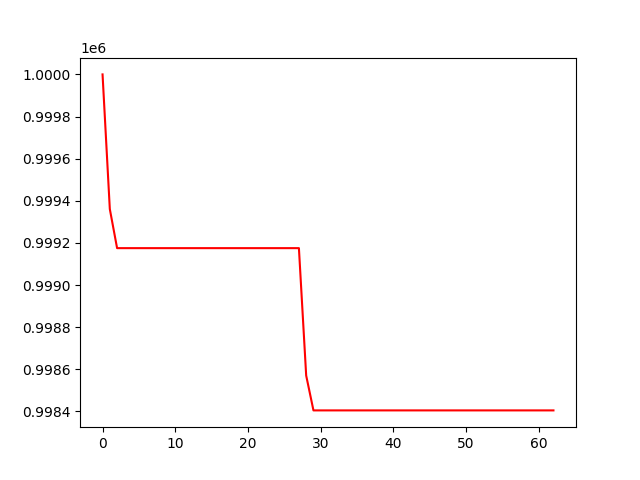

Source data for this figure (header and first rows):
, 0
0, 1000000
1, 999361
2, 999175
3, 999175
4, 999175
5, 999175
6, 999175
7, 999175
8, 999175
9, 999175
10, 999175
11, 999175
12, 999175
13, 999175
14, 999175
15, 999175
16, 999175
17, 999175
18, 999175
19, 999175
20, 999175
21, 999175
22, 999175
23, 999175
24, 999175
25, 999175
26, 999175
27, 999175
28, 998570
29, 998405
30, 998405
31, 998405
32, 998405
33, 998405
34, 998405
35, 998405
36, 998405
37, 998405
38, 998405
39, 998405
40, 998405
41, 998405
42, 998405
43, 998405
44, 998405
45, 998405
46, 998405
47, 998405
48, 998405
49, 998405
50, 998405
51, 998405
52, 998405
53, 998405
54, 998405
55, 998405
56, 998405
57, 998405
58, 998405
59, 998405
... 3 more rows
